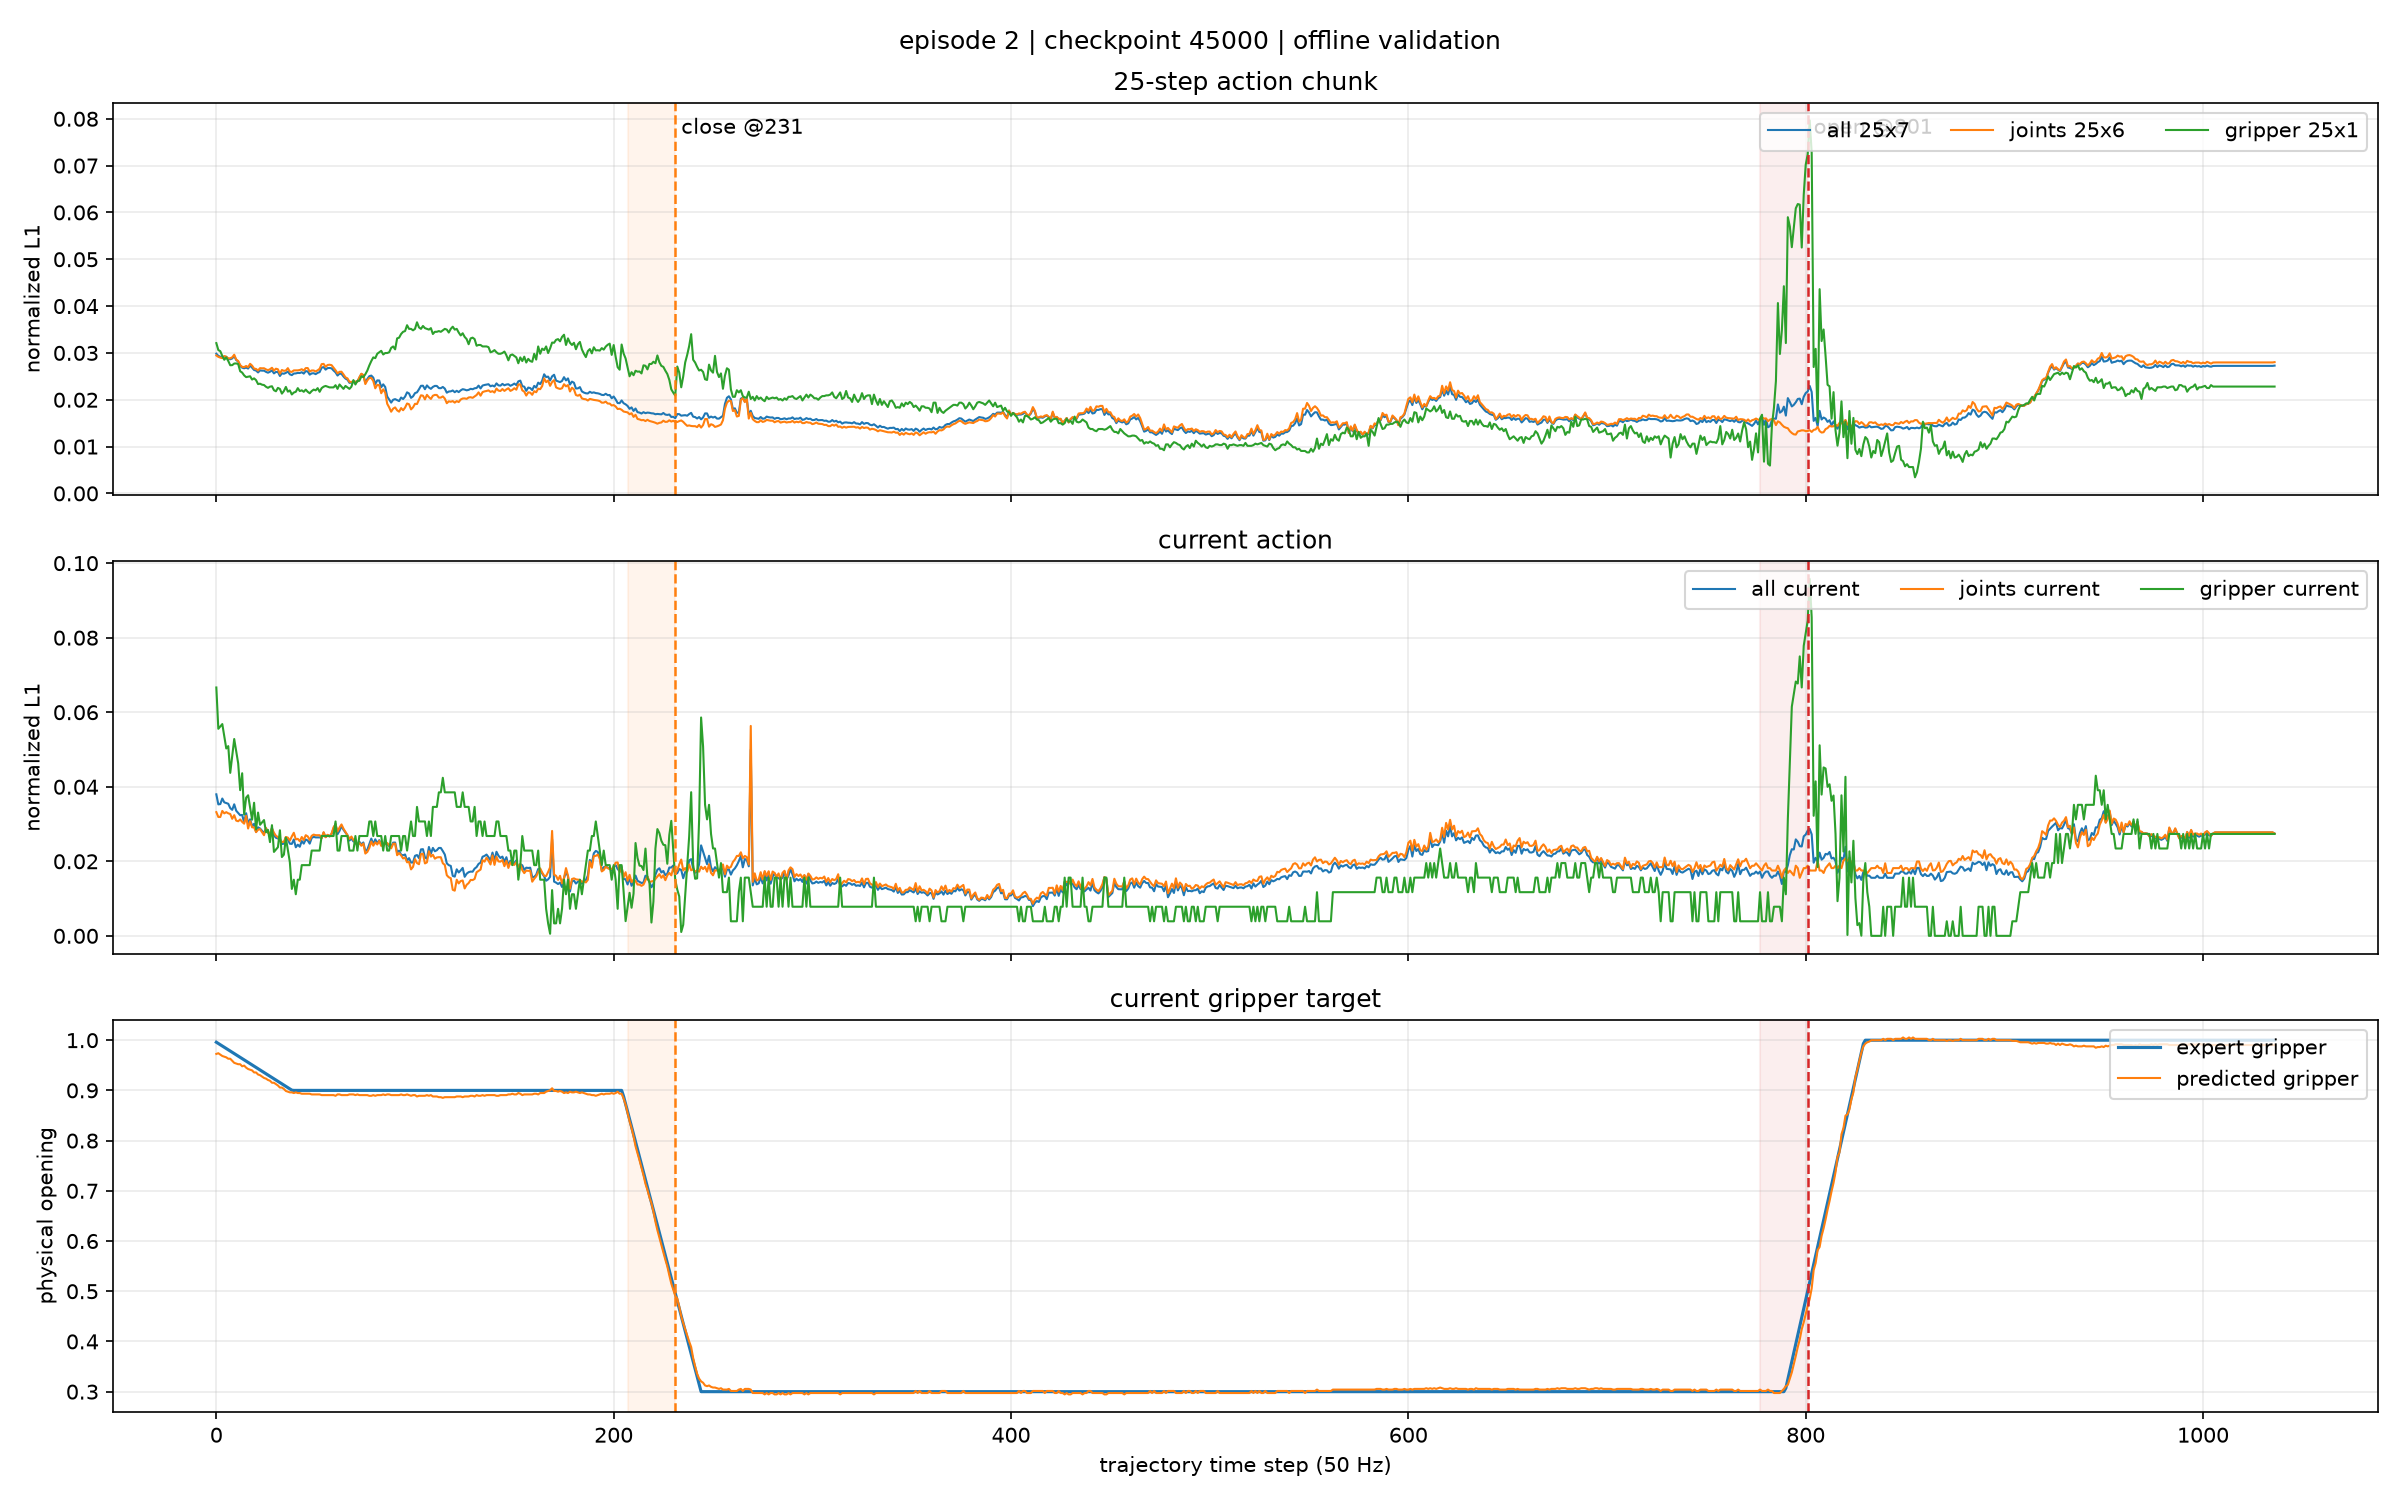

The file beside this chart, header and first rows:
row, source_row, normalized_chunk_l1, normalized_chunk_joint_l1, normalized_chunk_gripper_l1, normalized_current_l1, normalized_current_joint_l1, normalized_current_gripper_l1, predicted_current_gripper, target_current_gripper
0, 1, 0.02982, 0.02945, 0.03209, 0.03797, 0.03319, 0.06664, 0.9727, 0.996
1, 2, 0.02937, 0.02916, 0.03062, 0.03527, 0.03189, 0.05555, 0.974, 0.9935
2, 3, 0.02919, 0.029, 0.03036, 0.03536, 0.03189, 0.05619, 0.9713, 0.991
3, 4, 0.02895, 0.02889, 0.02936, 0.03685, 0.03352, 0.05682, 0.9686, 0.9884
4, 5, 0.02921, 0.02932, 0.02854, 0.03582, 0.03286, 0.05355, 0.9672, 0.9859
5, 6, 0.02916, 0.02919, 0.02903, 0.03563, 0.03319, 0.05028, 0.9658, 0.9834
6, 7, 0.02874, 0.02882, 0.02828, 0.03544, 0.03286, 0.05091, 0.9631, 0.9809
7, 8, 0.02865, 0.02886, 0.02737, 0.03428, 0.0327, 0.04373, 0.9631, 0.9784
8, 9, 0.02882, 0.02906, 0.02739, 0.03381, 0.0314, 0.04827, 0.959, 0.9759
9, 10, 0.02935, 0.02962, 0.02773, 0.0353, 0.03238, 0.05281, 0.9549, 0.9734
10, 11, 0.02847, 0.02859, 0.02775, 0.03357, 0.03091, 0.04954, 0.9535, 0.9709
11, 12, 0.02817, 0.02826, 0.02762, 0.03297, 0.03075, 0.04627, 0.9521, 0.9683
12, 13, 0.02721, 0.0274, 0.02609, 0.03236, 0.03124, 0.03909, 0.9521, 0.9658
13, 14, 0.02685, 0.02702, 0.0258, 0.03245, 0.03059, 0.04363, 0.948, 0.9633
14, 15, 0.02672, 0.02697, 0.0252, 0.03045, 0.0301, 0.03254, 0.9494, 0.9608
15, 16, 0.02687, 0.02721, 0.02483, 0.03291, 0.03221, 0.03708, 0.9453, 0.9583
16, 17, 0.02666, 0.02695, 0.02491, 0.03007, 0.0288, 0.03772, 0.9426, 0.9558
17, 18, 0.0273, 0.02768, 0.02501, 0.03128, 0.03075, 0.03444, 0.9412, 0.9533
18, 19, 0.02686, 0.02728, 0.02431, 0.02941, 0.02912, 0.03117, 0.9398, 0.9508
19, 20, 0.02635, 0.02665, 0.02457, 0.03006, 0.02912, 0.03571, 0.9357, 0.9482
20, 21, 0.02623, 0.02658, 0.02418, 0.02792, 0.02782, 0.02853, 0.9357, 0.9457
21, 22, 0.02583, 0.02624, 0.02334, 0.02913, 0.02847, 0.03307, 0.9316, 0.9432
22, 23, 0.02627, 0.02674, 0.02343, 0.0288, 0.02863, 0.0298, 0.9303, 0.9407
23, 24, 0.02621, 0.02671, 0.02321, 0.02819, 0.02782, 0.03043, 0.9275, 0.9382
24, 25, 0.02621, 0.02673, 0.02314, 0.02759, 0.02701, 0.03107, 0.9248, 0.9357
25, 26, 0.02595, 0.02648, 0.02277, 0.02879, 0.02896, 0.0278, 0.9234, 0.9332
26, 27, 0.02578, 0.02632, 0.02254, 0.02777, 0.02766, 0.02843, 0.9207, 0.9307
27, 28, 0.02598, 0.02651, 0.02279, 0.02716, 0.02749, 0.02516, 0.9193, 0.9281
28, 29, 0.02626, 0.02683, 0.02288, 0.02892, 0.0288, 0.0297, 0.9152, 0.9256
29, 30, 0.02563, 0.02622, 0.02204, 0.02692, 0.02766, 0.02252, 0.9152, 0.9231
30, 31, 0.02594, 0.02663, 0.02181, 0.02632, 0.02684, 0.02315, 0.9125, 0.9206
31, 32, 0.02594, 0.0265, 0.02253, 0.02613, 0.02652, 0.02379, 0.9098, 0.9181
32, 33, 0.02508, 0.02554, 0.0223, 0.02608, 0.0257, 0.02833, 0.9057, 0.9156
33, 34, 0.02563, 0.02635, 0.02131, 0.02463, 0.02521, 0.02115, 0.9057, 0.9131
34, 35, 0.02556, 0.02617, 0.02186, 0.02472, 0.02521, 0.02178, 0.9029, 0.9106
35, 36, 0.02574, 0.02624, 0.02274, 0.02649, 0.02652, 0.02632, 0.8988, 0.908
36, 37, 0.02602, 0.02674, 0.02173, 0.02588, 0.02635, 0.02305, 0.8975, 0.9055
37, 38, 0.02543, 0.02601, 0.02198, 0.02472, 0.02554, 0.01978, 0.8961, 0.903
38, 39, 0.02526, 0.02595, 0.02113, 0.02467, 0.02668, 0.0126, 0.8961, 0.9005
39, 40, 0.02559, 0.02627, 0.02154, 0.02586, 0.02766, 0.01507, 0.8947, 0.9
40, 41, 0.02562, 0.02628, 0.0217, 0.02377, 0.02587, 0.01116, 0.8961, 0.9
41, 42, 0.02573, 0.02628, 0.02248, 0.02446, 0.02603, 0.01507, 0.8947, 0.9
42, 43, 0.02571, 0.02635, 0.02185, 0.0239, 0.02538, 0.01507, 0.8947, 0.9
43, 44, 0.02587, 0.02652, 0.02201, 0.02544, 0.02652, 0.01897, 0.8934, 0.9
44, 45, 0.02558, 0.02623, 0.0217, 0.02474, 0.0257, 0.01897, 0.8934, 0.9
45, 46, 0.02611, 0.02676, 0.02217, 0.02586, 0.02701, 0.01897, 0.8934, 0.9
46, 47, 0.02604, 0.02676, 0.0217, 0.02558, 0.02668, 0.01897, 0.8934, 0.9
47, 48, 0.02535, 0.02602, 0.02138, 0.02474, 0.0257, 0.01897, 0.8934, 0.9
48, 49, 0.02562, 0.02625, 0.02185, 0.02628, 0.02684, 0.02288, 0.892, 0.9
49, 50, 0.02566, 0.02624, 0.02217, 0.02656, 0.02717, 0.02288, 0.892, 0.9
50, 51, 0.02547, 0.02604, 0.02201, 0.02642, 0.02701, 0.02288, 0.892, 0.9
51, 52, 0.02574, 0.02629, 0.02248, 0.02642, 0.02701, 0.02288, 0.892, 0.9
52, 53, 0.0259, 0.02661, 0.0217, 0.02642, 0.02701, 0.02288, 0.892, 0.9
53, 54, 0.02687, 0.0276, 0.02248, 0.02628, 0.02619, 0.02679, 0.8906, 0.9
54, 55, 0.02696, 0.02766, 0.02279, 0.02767, 0.02782, 0.02679, 0.8906, 0.9
55, 56, 0.02643, 0.02701, 0.02295, 0.02651, 0.02646, 0.02679, 0.8906, 0.9
56, 57, 0.02676, 0.02742, 0.02279, 0.02706, 0.02711, 0.02679, 0.8906, 0.9
57, 58, 0.02678, 0.02748, 0.02263, 0.02669, 0.02668, 0.02679, 0.8906, 0.9
58, 59, 0.02671, 0.02739, 0.02263, 0.02734, 0.02743, 0.02679, 0.8906, 0.9
59, 60, 0.02624, 0.02684, 0.02263, 0.0288, 0.02913, 0.02679, 0.8906, 0.9
... 977 more rows
